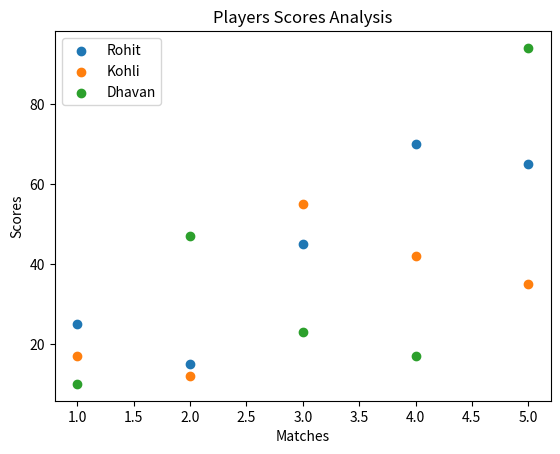

The matplotlib source for this figure:
import matplotlib.pyplot as plt

#Create a scatter plot for multiple parameters against values from following data
matches = [1,2,3,4,5]
rohit = [25,15,45,70,65]
kohli = [17,12,55,42,35]
dhavan =  [10,47,23,17,94]

plt.scatter(matches,rohit,label="Rohit")
plt.scatter(matches,kohli,label="Kohli")
plt.scatter(matches,dhavan,label="Dhavan")
plt.xlabel("Matches")
plt.ylabel("Scores")
plt.title("Players Scores Analysis")
plt.legend()
plt.show()
